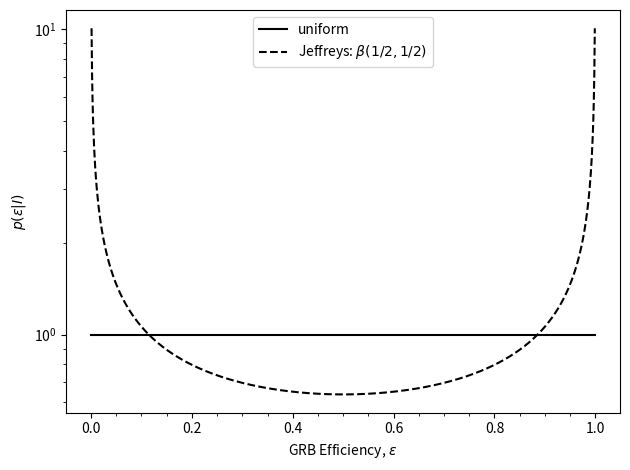

This chart was generated by the following Python code:
#!/usr/bin/env python
# -*- coding:utf-8 -*-
# Copyright (C) 2013-2014 James Clark <clark@physics.umass.edu>
#
# This program is free software; you can redistribute it and/or modify
# it under the terms of the GNU General Public License as published by
# the Free Software Foundation; either version 2 of the License, or
# (at your option) any later version.
# This program is distributed in the hope that it will be useful,
# but WITHOUT ANY WARRANTY; without even the implied warranty of
# MERCHANTABILITY or FITNESS FOR A PARTICULAR PURPOSE.  See the
# GNU General Public License for more details.
#
# You should have received a copy of the GNU General Public License along
# with this program; if not, write to the Free Software Foundation, Inc.,
# 51 Franklin Street, Fifth Floor, Boston, MA 02110-1301 USA.
"""
"""

from __future__ import division
import numpy as np
from scipy import stats
from matplotlib import pyplot as pl

eff = np.arange(0,1,0.001)
prior_flat = np.ones(len(eff))
prior_jeff_pdf = stats.beta(0.5,0.5)
prior_jeff = prior_jeff_pdf.pdf(eff)

f, ax = pl.subplots()
ax.semilogy(eff, prior_flat, label='uniform', color='k')
ax.semilogy(eff, prior_jeff, label=r'Jeffreys: $\beta(1/2,1/2)$', color='k',
        linestyle='--')
ax.set_xlabel('GRB Efficiency, $\epsilon$')
ax.set_ylabel('$p(\epsilon|I)$')
ax.legend()
ax.minorticks_on()
f.tight_layout()

pl.show()






